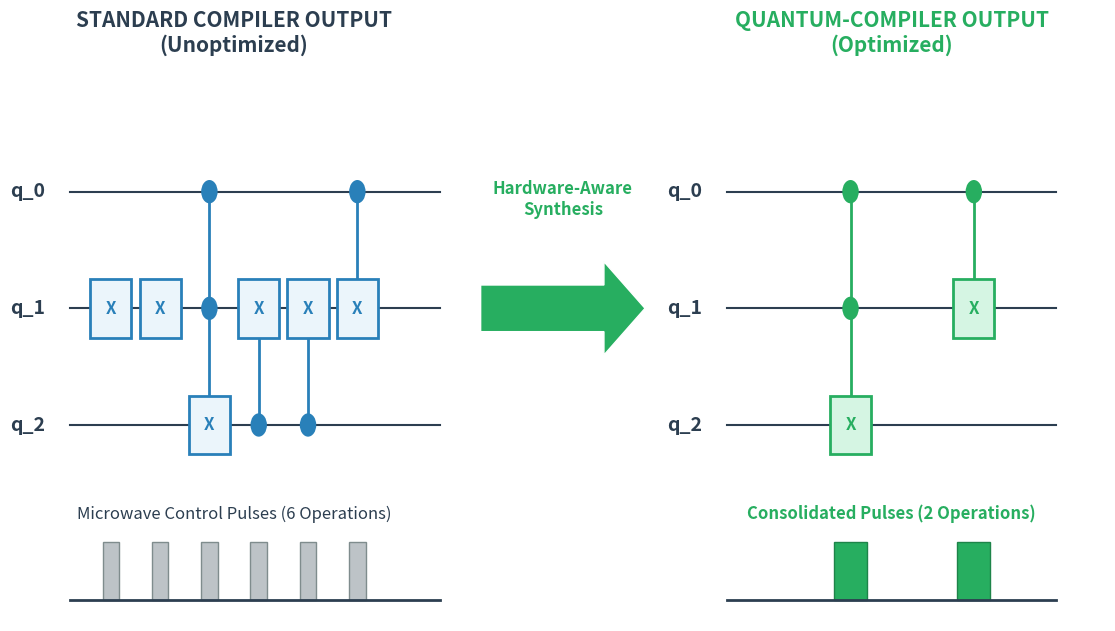

Source code (Python):
import matplotlib.pyplot as plt
import matplotlib.patches as patches

# 1. Setup Canvas
fig, ax = plt.subplots(figsize=(14, 6), dpi=300)
fig.patch.set_facecolor('white')
ax.axis('off')

# Helper functions to draw crisp Qiskit-style logic gates
def draw_circuit_lines(x_start, x_end):
    for y in [2, 1, 0]:
        ax.plot([x_start, x_end], [y, y], color='#2c3e50', lw=1.5, zorder=1)
        ax.text(x_start - 0.3, y, f"q_{2-y}", va='center', ha='right', fontsize=14, fontweight='bold', color='#2c3e50')

def draw_x_box(x, y, color='#ebf5fb', text_color='#2980b9'):
    ax.add_patch(patches.Rectangle((x-0.25, y-0.25), 0.5, 0.5, facecolor=color, edgecolor=text_color, lw=2, zorder=3))
    ax.text(x, y, 'X', ha='center', va='center', fontsize=12, fontweight='bold', color=text_color, zorder=4)

def draw_ctrl(x, y, color='#2980b9'):
    ax.add_patch(patches.Circle((x, y), 0.1, facecolor=color, zorder=4))

def draw_vline(x, y1, y2, color='#2980b9'):
    ax.plot([x, x], [y1, y2], color=color, lw=2, zorder=2)

# ==========================================
# LEFT SIDE: UNOPTIMIZED (Your 6 Gates)
# ==========================================
ax.text(3, 3.2, "STANDARD COMPILER OUTPUT\n(Unoptimized)", ha='center', fontsize=15, fontweight='bold', color='#2c3e50')
draw_circuit_lines(1, 5.5)

# q_0 is y=2, q_1 is y=1, q_2 is y=0
draw_x_box(1.5, 1)  # X on q_1
draw_x_box(2.1, 1)  # X on q_1
draw_ctrl(2.7, 2); draw_ctrl(2.7, 1); draw_x_box(2.7, 0); draw_vline(2.7, 0, 2) # Toffoli
draw_ctrl(3.3, 0); draw_x_box(3.3, 1); draw_vline(3.3, 0, 1) # CNOT
draw_ctrl(3.9, 0); draw_x_box(3.9, 1); draw_vline(3.9, 0, 1) # CNOT
draw_ctrl(4.5, 2); draw_x_box(4.5, 1); draw_vline(4.5, 1, 2) # CNOT

# Unoptimized Pulses (6 distinct blocks)
ax.text(3, -0.8, "Microwave Control Pulses (6 Operations)", ha='center', fontsize=12, color='#2c3e50')
ax.plot([1, 5.5], [-1.5, -1.5], color='#2c3e50', lw=2) 
for px in [1.4, 2.0, 2.6, 3.2, 3.8, 4.4]:
    ax.add_patch(patches.Rectangle((px, -1.5), 0.2, 0.5, facecolor='#bdc3c7', edgecolor='#7f8c8d'))

# ==========================================
# CENTER: THE COMPILER ARROW
# ==========================================
ax.arrow(6, 1, 1.5, 0, width=0.4, head_width=0.8, head_length=0.5, facecolor='#27ae60', edgecolor='white')
ax.text(7, 1.8, "Hardware-Aware\nSynthesis", ha='center', fontsize=12, fontweight='bold', color='#27ae60')

# ==========================================
# RIGHT SIDE: OPTIMIZED (Your 2 Gates)
# ==========================================
ax.text(11, 3.2, "QUANTUM-COMPILER OUTPUT\n(Optimized)", ha='center', fontsize=15, fontweight='bold', color='#27ae60')
draw_circuit_lines(9, 13)

# Toffoli & CNOT
draw_ctrl(10.5, 2, '#27ae60'); draw_ctrl(10.5, 1, '#27ae60'); draw_x_box(10.5, 0, '#d5f5e3', '#27ae60'); draw_vline(10.5, 0, 2, '#27ae60')
draw_ctrl(12, 2, '#27ae60'); draw_x_box(12, 1, '#d5f5e3', '#27ae60'); draw_vline(12, 1, 2, '#27ae60')

# Optimized Pulses (2 clean blocks)
ax.text(11, -0.8, "Consolidated Pulses (2 Operations)", ha='center', fontsize=12, color='#27ae60', fontweight='bold')
ax.plot([9, 13], [-1.5, -1.5], color='#2c3e50', lw=2) 
ax.add_patch(patches.Rectangle((10.3, -1.5), 0.4, 0.5, facecolor='#27ae60', edgecolor='#1e8449'))
ax.add_patch(patches.Rectangle((11.8, -1.5), 0.4, 0.5, facecolor='#27ae60', edgecolor='#1e8449'))

# Save Graphic
plt.tight_layout()
plt.savefig("slide10_exact_circuit.png", bbox_inches='tight', facecolor='white')
print("Graphic generated successfully as slide10_exact_circuit.png!")
